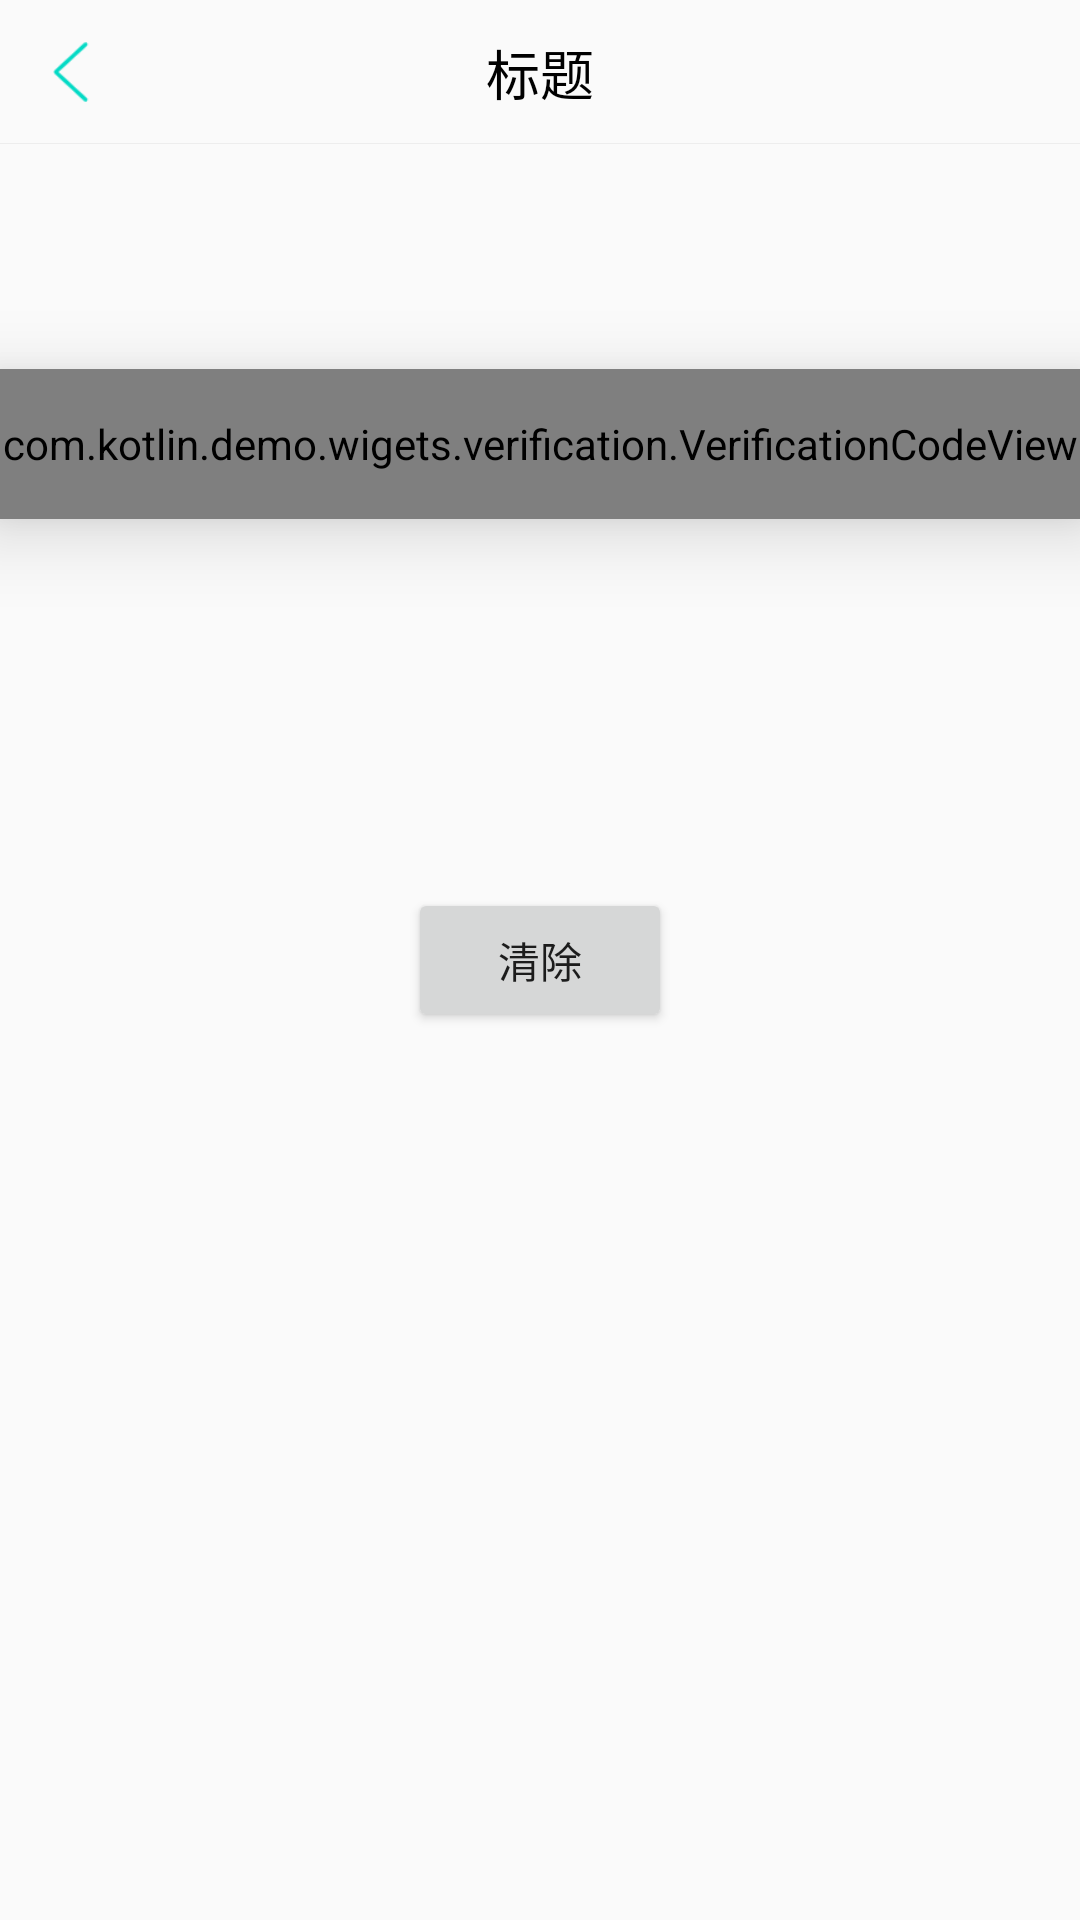

Layout XML and referenced resources for this Android screen:
<!-- AndroidManifest.xml: application theme AppTheme -->
<!-- res/layout/activity_verification.xml -->
<?xml version="1.0" encoding="utf-8"?>
<FrameLayout xmlns:android="http://schemas.android.com/apk/res/android"
    xmlns:app="http://schemas.android.com/apk/res-auto"
    xmlns:tools="http://schemas.android.com/tools"
    android:layout_width="match_parent"
    android:layout_height="match_parent"
    tools:context=".ui.activity.VerificationActivity">

    <androidx.constraintlayout.widget.ConstraintLayout
        android:layout_width="match_parent"
        android:layout_height="match_parent">

        <include android:id="@+id/include" layout="@layout/layout_title_bar"/>

        <com.kotlin.demo.wigets.verification.VerificationCodeView
            android:id="@+id/verificationCodeView"
            android:layout_width="match_parent"
            android:layout_height="50dp"
            android:elevation="15dp"
            app:icv_et_bg_focus="@drawable/shape_icv_et_bg_focus"
            app:icv_et_bg_normal="@drawable/shape_icv_et_bg_normal"
            app:icv_et_divider_drawable="@drawable/shape_divider_identifying"
            app:icv_et_number="6"
            app:icv_et_pwd="false"
            app:icv_et_pwd_radius="10dp"
            app:icv_et_text_color="#000000"
            app:icv_et_text_size="20sp"
            app:icv_et_width="50dp"
            app:layout_constraintBottom_toTopOf="@+id/clearVerification"
            app:layout_constraintTop_toTopOf="parent"
            tools:ignore="MissingConstraints"
            tools:layout_editor_absoluteX="10dp" />

        <Button
            android:id="@+id/clearVerification"
            android:layout_width="wrap_content"
            android:layout_height="wrap_content"
            android:text="@string/str_clear"
            app:layout_constraintBottom_toBottomOf="parent"
            app:layout_constraintEnd_toEndOf="parent"
            app:layout_constraintStart_toStartOf="parent"
            app:layout_constraintTop_toTopOf="parent"
            tools:ignore="MissingConstraints" />
    </androidx.constraintlayout.widget.ConstraintLayout>



</FrameLayout>
<!-- res/layout/layout_title_bar.xml (included above) -->
<?xml version="1.0" encoding="utf-8"?>
<androidx.constraintlayout.widget.ConstraintLayout xmlns:android="http://schemas.android.com/apk/res/android"
    xmlns:app="http://schemas.android.com/apk/res-auto"
    xmlns:tools="http://schemas.android.com/tools"
    android:id="@+id/titleBar"
    android:layout_width="match_parent"
    android:layout_height="@dimen/dimen_48dp"
    android:background="#fafafa">

    <ImageView
        android:id="@+id/ivBack"
        android:layout_width="48dp"
        android:layout_height="48dp"
        android:clickable="true"
        android:focusable="true"
        android:foreground="?android:attr/selectableItemBackground"
        android:padding="14dp"
        android:src="@mipmap/ic_back"
        app:layout_constraintBottom_toBottomOf="parent"
        app:layout_constraintEnd_toStartOf="@id/tvTitle"
        app:layout_constraintStart_toStartOf="parent"
        app:layout_constraintTop_toTopOf="parent" />

    <TextView
        android:id="@+id/tvTitle"
        android:layout_width="0dp"
        app:layout_constraintHorizontal_weight="1"
        android:layout_height="wrap_content"
        android:layout_centerInParent="true"
        android:ellipsize="marquee"
        android:gravity="center"
        android:marqueeRepeatLimit="marquee_forever"
        android:singleLine="true"
        android:textColor="@color/color_black"
        android:textSize="@dimen/text_18sp"
        app:layout_constraintBottom_toBottomOf="parent"
        app:layout_constraintEnd_toStartOf="@id/ivRight"
        app:layout_constraintStart_toEndOf="@+id/ivBack"
        app:layout_constraintTop_toTopOf="parent"
        tools:text="标题" />

    <TextView
        android:id="@+id/tvRightText"
        android:layout_width="@dimen/dimen_48dp"
        android:layout_height="match_parent"
        android:gravity="center"
        android:textSize="@dimen/text_13sp"
        android:textStyle="bold"
        android:foreground="?android:attr/selectableItemBackground"
        app:layout_constraintEnd_toEndOf="@id/tvTitle"
        app:layout_constraintTop_toTopOf="parent"
        app:layout_constraintBottom_toBottomOf="parent"
        android:visibility="invisible"
        tools:visibility="visible"
        tools:text="文字" />

    <ImageView
        android:id="@+id/ivRight"
        android:layout_width="@dimen/dimen_48dp"
        android:layout_height="@dimen/dimen_48dp"
        android:layout_alignParentEnd="true"
        android:foreground="?android:attr/selectableItemBackground"
        android:paddingStart="16dp"
        android:paddingTop="15dp"
        android:paddingEnd="16dp"
        android:paddingBottom="15dp"
        android:src="@mipmap/ic_search"
        android:visibility="invisible"
        app:layout_constraintEnd_toEndOf="parent"
        app:layout_constraintStart_toEndOf="@id/tvTitle"
        app:layout_constraintTop_toBottomOf="parent"
        app:layout_constraintTop_toTopOf="parent"
        tools:visibility="visible" />

        <View
            android:id="@+id/divider"
            android:layout_width="match_parent"
            android:layout_height="1px"
            app:layout_constraintBottom_toBottomOf="parent"
            android:layout_alignParentBottom="true"
            android:background="#ededed" />

</androidx.constraintlayout.widget.ConstraintLayout>
<!-- res/layout/layout_loading.xml (included above) -->
<?xml version="1.0" encoding="utf-8"?>
<LinearLayout xmlns:android="http://schemas.android.com/apk/res/android"
    xmlns:app="http://schemas.android.com/apk/res-auto"
    xmlns:tools="http://schemas.android.com/tools"
    android:id="@+id/loading_layout"
    android:layout_width="match_parent"
    android:layout_height="match_parent"
    android:layout_gravity="center"
    android:background="@drawable/material_card"
    android:gravity="center"
    android:visibility="gone"
    android:orientation="vertical"
    tools:visibility="visible"
    android:padding="20dp">

    <com.kotlin.demo.wigets.loading.LoadingView
        android:id="@+id/common_loading_progress"
        android:layout_width="wrap_content"
        android:layout_height="wrap_content"
        app:eastArcExternalColor="@color/ff9900" />

    <TextView
        android:id="@+id/loading_msg"
        android:layout_width="wrap_content"
        android:layout_height="wrap_content"
        android:layout_marginTop="@dimen/dimen_10dp"
        android:text="@string/waiting_tips"
        android:textColor="@color/color_FF333333"
        android:textSize="@dimen/text_14sp" />

</LinearLayout>
<!-- resources referenced by this layout -->
<resources>
  <color name="color_FF333333">#FF333333</color>
  <color name="color_black">#000000</color>
  <color name="ff9900">#FF9900</color>
  <dimen name="dimen_10dp">10dp</dimen>
  <dimen name="dimen_48dp">48dp</dimen>
  <dimen name="text_13sp">13sp</dimen>
  <dimen name="text_14sp">14sp</dimen>
  <dimen name="text_18sp">18sp</dimen>
  <!-- drawable material_card (drawable) -->
  <?xml version="1.0" encoding="utf-8"?>
  <layer-list xmlns:android="http://schemas.android.com/apk/res/android">
  
      <item>
          <shape android:shape="rectangle">
              <solid android:color="@color/color_10_black"/>
              <corners android:radius="5dp"/>
          </shape>
      </item>
  
      <item>
          <shape android:shape="rectangle">
              <solid android:color="@color/white"/>
              <corners android:radius="5dp"/>
          </shape>
      </item>
  
  </layer-list>
  <!-- drawable shape_divider_identifying (drawable) -->
  <?xml version="1.0" encoding="utf-8"?>
  <shape xmlns:android="http://schemas.android.com/apk/res/android">
      <size
          android:width="6dp"
          android:height="6dp" />
      <solid android:color="#00000000" />
  </shape>
  <!-- drawable shape_icv_et_bg_focus (drawable) -->
  <?xml version="1.0" encoding="utf-8"?>
  <shape xmlns:android="http://schemas.android.com/apk/res/android"
      android:shape="rectangle">
      <solid android:color="@color/white" />
      
      <size
          android:width="25dp"
          android:height="25dp" />
      <corners android:radius="2dp" />
  
      <stroke
          android:width="1dp"
          android:color="#FF9900" />
  </shape>
  <!-- drawable shape_icv_et_bg_normal (drawable) -->
  <?xml version="1.0" encoding="utf-8"?>
  <shape xmlns:android="http://schemas.android.com/apk/res/android"
      android:shape="rectangle">
      <solid android:color="@color/white" />
      
      <size
          android:width="25dp"
          android:height="25dp" />
      <corners android:radius="2dp" />
  
      <stroke
          android:width="1dp"
          android:color="@color/white" />
  </shape>
  <!-- mipmap ic_back: png bitmap (mipmap-xhdpi, 1173 bytes) -->
  <!-- mipmap ic_search: png bitmap (mipmap-xhdpi, 1791 bytes) -->
  <string name="str_clear">清除</string>
  <string name="waiting_tips">请稍后…</string>
  <style name="AppTheme" parent="Theme.AppCompat.Light.NoActionBar">
          
          <item name="colorPrimary">@color/colorPrimary</item>
          <item name="colorPrimaryDark">@color/colorPrimaryDark</item>
          <item name="colorAccent">@color/colorAccent</item>
  
          <item name="colorControlNormal">@color/colorAccentAlpha</item>
  
  
  
  
  
  
      </style>
  <color name="color_10_black">#10000000</color>
  <color name="white">#FFFFFF</color>
  <color name="colorPrimary">#03DAC5</color>
  <color name="colorPrimaryDark">#03DAC5</color>
  <color name="colorAccent">#03DAC5</color>
  <color name="colorAccentAlpha">#6603DAC5</color>
</resources>
